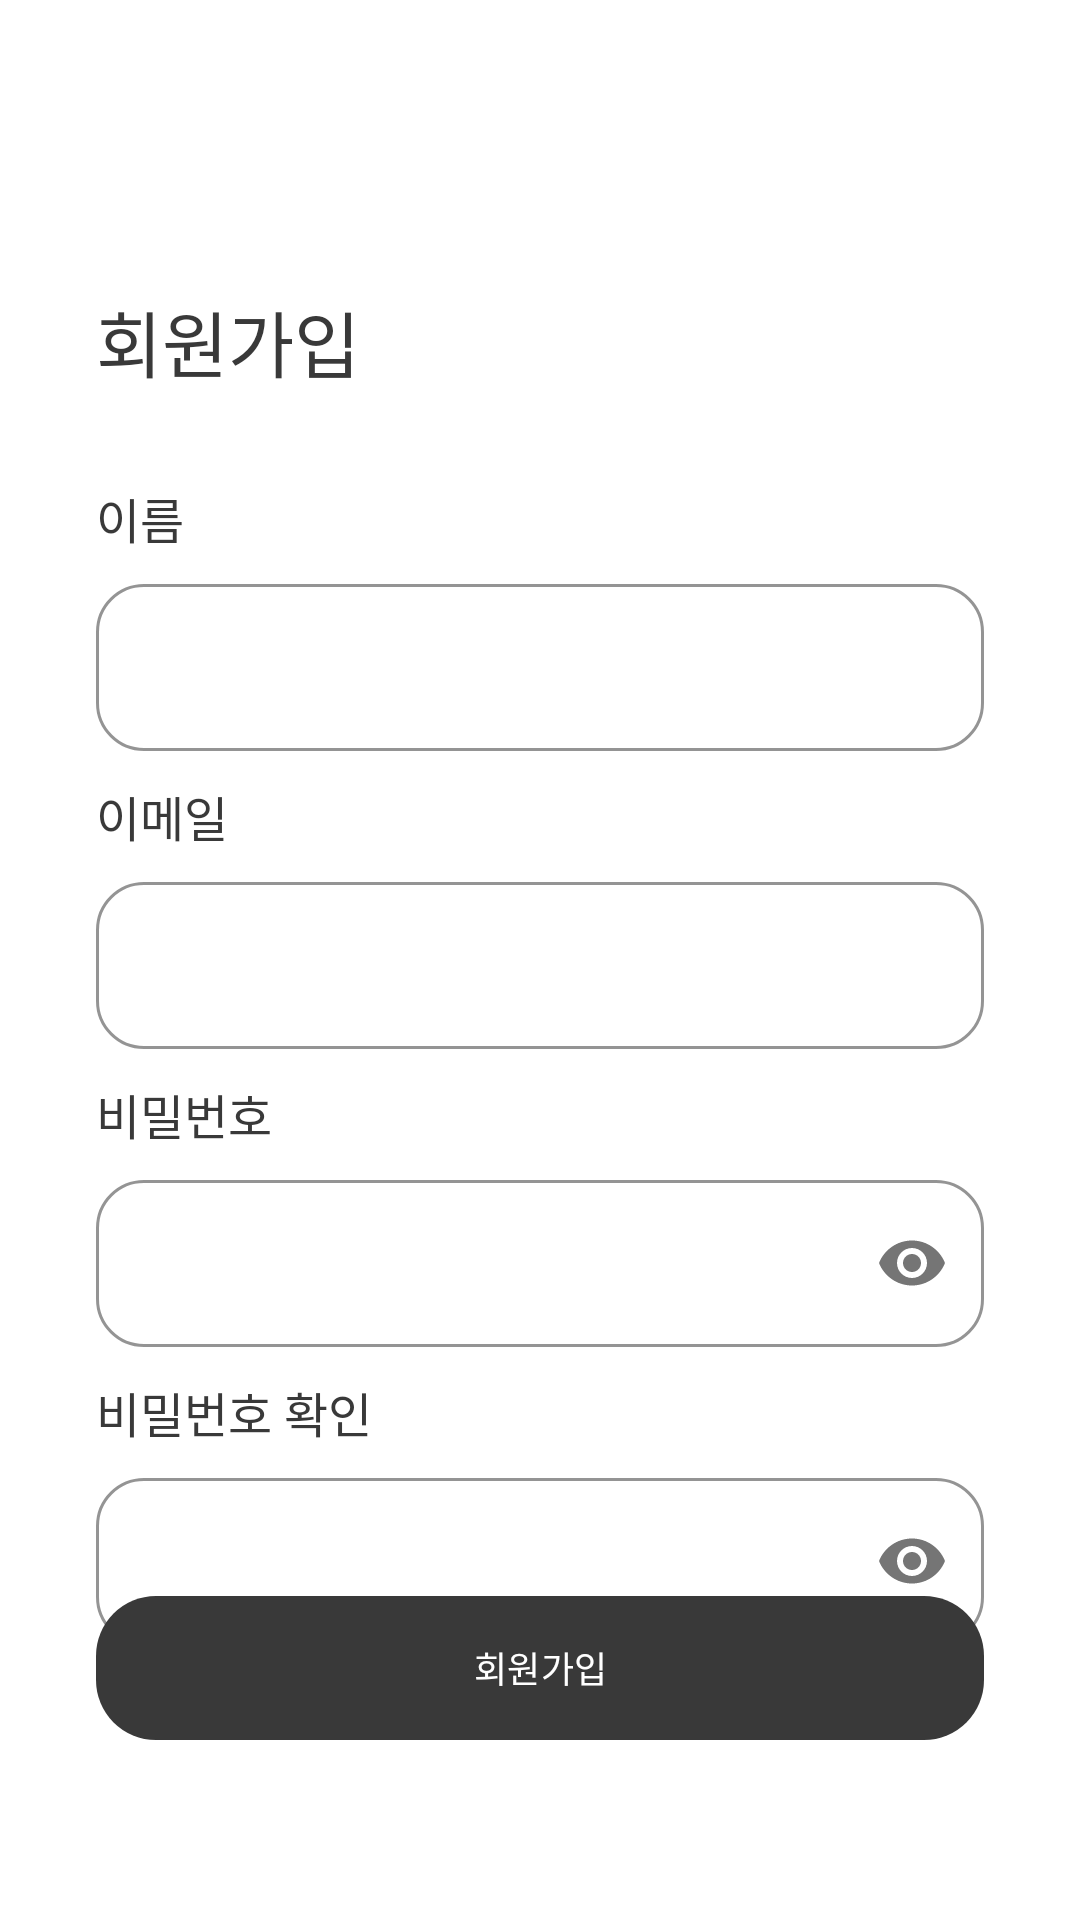

Produce the Android XML layout that renders to this screen, including the resource entries it uses.
<!-- AndroidManifest.xml: application theme Theme.FrontRow -->
<!-- res/layout/activity_sign_up.xml -->
<?xml version="1.0" encoding="utf-8"?>
<androidx.constraintlayout.widget.ConstraintLayout
    xmlns:android="http://schemas.android.com/apk/res/android"
    xmlns:app="http://schemas.android.com/apk/res-auto"
    xmlns:tools="http://schemas.android.com/tools"
    android:id="@+id/sign_up_root"
    android:layout_width="match_parent"
    android:layout_height="match_parent"
    android:background="@color/white"
    tools:context=".login.SignUpActivity">

    
    <TextView
        android:id="@+id/tvSignUpTitle"
        android:layout_width="wrap_content"
        android:layout_height="wrap_content"
        android:text="회원가입"
        android:textSize="24sp"
        android:fontFamily="@font/pretendard_bold"
        android:textColor="@color/black"
        android:layout_marginStart="32dp"
        android:layout_marginTop="96dp"
        app:layout_constraintStart_toStartOf="parent"
        app:layout_constraintTop_toTopOf="parent" />

    
    <TextView
        android:id="@+id/tvLabelName"
        android:layout_width="wrap_content"
        android:layout_height="wrap_content"
        android:text="이름"
        android:textSize="16sp"
        android:textColor="@color/black"
        android:fontFamily="@font/pretendard_semi_bold"
        android:layout_marginStart="32dp"
        android:layout_marginTop="30dp"
        app:layout_constraintStart_toStartOf="parent"
        app:layout_constraintTop_toBottomOf="@id/tvSignUpTitle" />

    
    <com.google.android.material.textfield.TextInputLayout
        android:id="@+id/tilName"
        style="@style/Widget.MaterialComponents.TextInputLayout.OutlinedBox"
        android:layout_width="0dp"
        android:layout_height="wrap_content"
        android:layout_marginStart="32dp"
        android:layout_marginEnd="32dp"
        android:layout_marginTop="5dp"
        app:boxStrokeColor="@color/black"
        app:boxCornerRadiusTopStart="16dp"
        app:boxCornerRadiusTopEnd="16dp"
        app:boxCornerRadiusBottomStart="16dp"
        app:boxCornerRadiusBottomEnd="16dp"
        app:layout_constraintStart_toStartOf="parent"
        app:layout_constraintEnd_toEndOf="parent"
        app:layout_constraintTop_toBottomOf="@id/tvLabelName">

        <com.google.android.material.textfield.TextInputEditText
            android:id="@+id/etName"
            android:layout_width="match_parent"
            android:layout_height="wrap_content"
            android:paddingStart="8dp"
            android:paddingEnd="8dp"
            android:inputType="textPersonName" />
    </com.google.android.material.textfield.TextInputLayout>

    
    <TextView
        android:id="@+id/tvLabelEmail"
        android:layout_width="wrap_content"
        android:layout_height="wrap_content"
        android:text="이메일"
        android:textSize="16sp"
        android:textColor="@color/black"
        android:fontFamily="@font/pretendard_semi_bold"
        android:layout_marginStart="32dp"
        android:layout_marginTop="10dp"
        app:layout_constraintStart_toStartOf="parent"
        app:layout_constraintTop_toBottomOf="@id/tilName" />

    
    <com.google.android.material.textfield.TextInputLayout
        android:id="@+id/tilEmail"
        style="@style/Widget.MaterialComponents.TextInputLayout.OutlinedBox"
        android:layout_width="0dp"
        android:layout_height="wrap_content"
        android:layout_marginStart="32dp"
        android:layout_marginEnd="32dp"
        android:layout_marginTop="5dp"
        app:boxStrokeColor="@color/black"
        app:boxCornerRadiusTopStart="16dp"
        app:boxCornerRadiusTopEnd="16dp"
        app:boxCornerRadiusBottomStart="16dp"
        app:boxCornerRadiusBottomEnd="16dp"
        app:layout_constraintStart_toStartOf="parent"
        app:layout_constraintEnd_toEndOf="parent"
        app:layout_constraintTop_toBottomOf="@id/tvLabelEmail">

        <com.google.android.material.textfield.TextInputEditText
            android:id="@+id/etId"
            android:layout_width="match_parent"
            android:layout_height="wrap_content"
            android:paddingStart="8dp"
            android:paddingEnd="8dp"
            android:inputType="textEmailAddress" />
    </com.google.android.material.textfield.TextInputLayout>

    
    <TextView
        android:id="@+id/tvLabelPw"
        android:layout_width="wrap_content"
        android:layout_height="wrap_content"
        android:text="비밀번호"
        android:textSize="16sp"
        android:textColor="@color/black"
        android:fontFamily="@font/pretendard_semi_bold"
        android:layout_marginStart="32dp"
        android:layout_marginTop="10dp"
        app:layout_constraintStart_toStartOf="parent"
        app:layout_constraintTop_toBottomOf="@id/tilEmail" />

    
    <com.google.android.material.textfield.TextInputLayout
        android:id="@+id/tilPw"
        style="@style/Widget.MaterialComponents.TextInputLayout.OutlinedBox"
        android:layout_width="0dp"
        android:layout_height="wrap_content"
        android:layout_marginStart="32dp"
        android:layout_marginEnd="32dp"
        android:layout_marginTop="5dp"
        app:boxStrokeColor="@color/black"
        app:boxCornerRadiusTopStart="16dp"
        app:boxCornerRadiusTopEnd="16dp"
        app:boxCornerRadiusBottomStart="16dp"
        app:boxCornerRadiusBottomEnd="16dp"
        app:passwordToggleEnabled="true"
        app:layout_constraintStart_toStartOf="parent"
        app:layout_constraintEnd_toEndOf="parent"
        app:layout_constraintTop_toBottomOf="@id/tvLabelPw">

        <com.google.android.material.textfield.TextInputEditText
            android:id="@+id/etPw"
            android:layout_width="match_parent"
            android:layout_height="wrap_content"
            android:paddingStart="8dp"
            android:paddingEnd="8dp"
            android:inputType="textPassword" />
    </com.google.android.material.textfield.TextInputLayout>

    
    <TextView
        android:id="@+id/tvLabelPwCheck"
        android:layout_width="wrap_content"
        android:layout_height="wrap_content"
        android:text="비밀번호 확인"
        android:textSize="16sp"
        android:textColor="@color/black"
        android:fontFamily="@font/pretendard_semi_bold"
        android:layout_marginStart="32dp"
        android:layout_marginTop="10dp"
        app:layout_constraintStart_toStartOf="parent"
        app:layout_constraintTop_toBottomOf="@id/tilPw" />

    
    <com.google.android.material.textfield.TextInputLayout
        android:id="@+id/tilPwCheck"
        style="@style/Widget.MaterialComponents.TextInputLayout.OutlinedBox"
        android:layout_width="0dp"
        android:layout_height="wrap_content"
        android:layout_marginStart="32dp"
        android:layout_marginEnd="32dp"
        android:layout_marginTop="5dp"
        app:boxStrokeColor="@color/black"
        app:boxCornerRadiusTopStart="16dp"
        app:boxCornerRadiusTopEnd="16dp"
        app:boxCornerRadiusBottomStart="16dp"
        app:boxCornerRadiusBottomEnd="16dp"
        app:passwordToggleEnabled="true"
        app:layout_constraintStart_toStartOf="parent"
        app:layout_constraintEnd_toEndOf="parent"
        app:layout_constraintTop_toBottomOf="@id/tvLabelPwCheck">

        <com.google.android.material.textfield.TextInputEditText
            android:id="@+id/etPwCheck"
            android:layout_width="match_parent"
            android:layout_height="wrap_content"
            android:paddingStart="8dp"
            android:paddingEnd="8dp"
            android:inputType="textPassword" />
    </com.google.android.material.textfield.TextInputLayout>

    
    <com.google.android.material.button.MaterialButton
        android:id="@+id/btnSignUp"
        android:layout_width="0dp"
        android:layout_height="56dp"
        android:layout_marginStart="32dp"
        android:layout_marginEnd="32dp"
        android:layout_marginBottom="56dp"
        android:text="회원가입"
        android:textColor="@color/white"
        android:textSize="12sp"
        android:textAllCaps="false"
        app:cornerRadius="20dp"
        app:backgroundTint="@color/black"
        app:layout_constraintStart_toStartOf="parent"
        app:layout_constraintEnd_toEndOf="parent"
        app:layout_constraintBottom_toBottomOf="parent" />

</androidx.constraintlayout.widget.ConstraintLayout>
<!-- resources referenced by this layout -->
<resources>
  <color name="black">#393939</color>
  <color name="white">#FFFFFFFF</color>
  <style name="Theme.FrontRow" parent="Base.Theme.FrontRow" />
  <style name="Base.Theme.FrontRow" parent="Theme.Material3.DayNight.NoActionBar">
          
          
      </style>
</resources>
